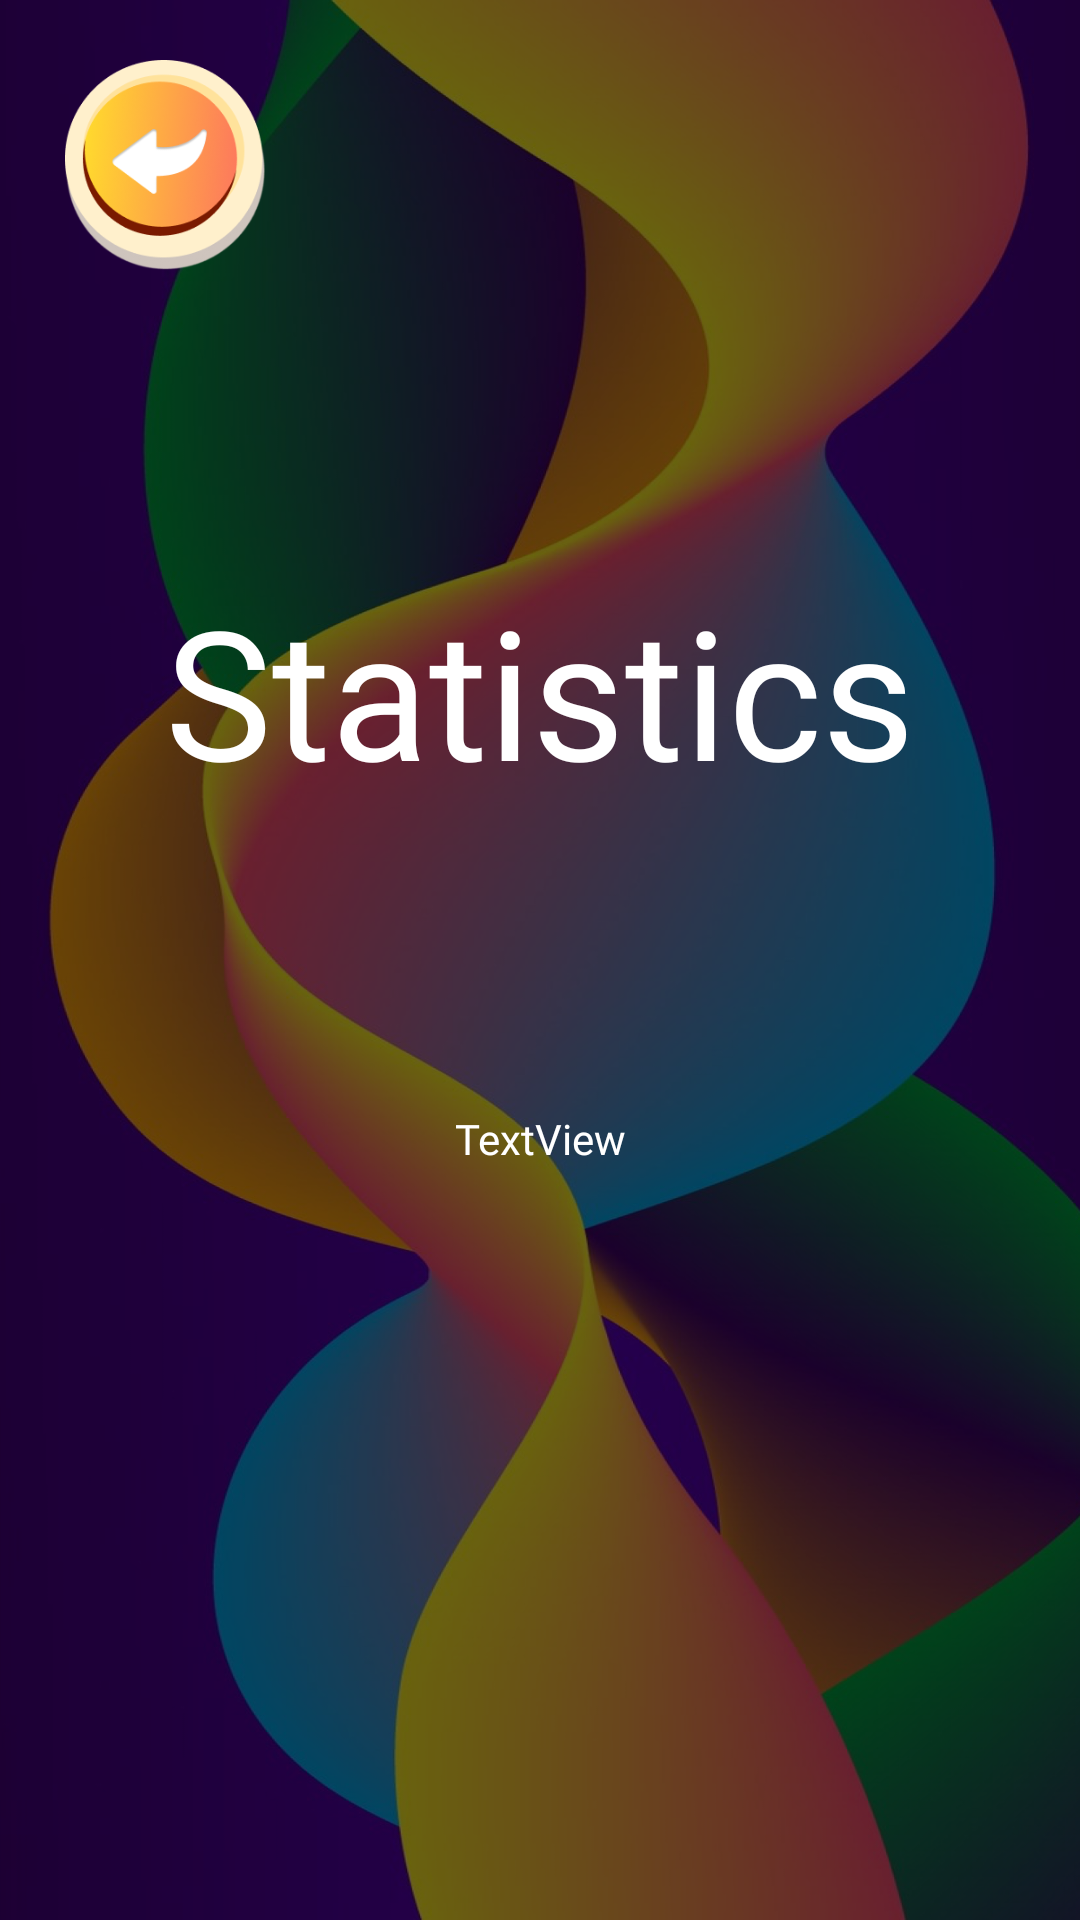

Produce the Android XML layout that renders to this screen, including the resource entries it uses.
<!-- AndroidManifest.xml: application theme Theme.LuckyFanApp -->
<!-- res/layout/activity_statistic.xml -->
<?xml version="1.0" encoding="utf-8"?>
<androidx.constraintlayout.widget.ConstraintLayout xmlns:android="http://schemas.android.com/apk/res/android"
    xmlns:app="http://schemas.android.com/apk/res-auto"
    xmlns:tools="http://schemas.android.com/tools"
    android:id="@+id/main"
    android:layout_width="match_parent"
    android:layout_height="match_parent"
    tools:context=".StatisticActivity">

    <LinearLayout
        android:id="@+id/StatisticLayout"
        android:layout_width="match_parent"
        android:layout_height="match_parent"
        android:background="@drawable/background_radio_button2"
        android:orientation="vertical"
        android:gravity="center_horizontal">


        <ImageView
            android:id="@+id/backStatisticButton"
            android:layout_width="@dimen/round_button_size"
            android:layout_height="@dimen/round_button_size"
            android:layout_gravity="left"
            android:layout_margin="@dimen/margin_for_round_buttons"
            app:srcCompat="@drawable/back_button" />

        <TextView
            android:id="@+id/statisticsTV"
            android:layout_width="match_parent"
            android:layout_height="wrap_content"
            android:layout_marginTop="80dp"
            android:fontFamily="@font/black_han_sans"
            android:gravity="center_horizontal"
            android:text="@string/statistic"
            android:textColor="@color/white"
            android:textSize="60sp" />

        <TextView
            android:id="@+id/timeCounterTV"
            android:layout_width="match_parent"
            android:layout_height="wrap_content"
            android:fontFamily="@font/black_han_sans"
            android:gravity="center"
            android:paddingTop="100dp"
            android:text="TextView"
            android:textColor="@color/white" />
    </LinearLayout>
</androidx.constraintlayout.widget.ConstraintLayout>
<!-- resources referenced by this layout -->
<resources>
  <color name="white">#FFFFFFFF</color>
  <dimen name="margin_for_round_buttons">20dp</dimen>
  <dimen name="round_button_size">70dp</dimen>
  <!-- drawable back_button: png bitmap (drawable, 28500 bytes) -->
  <!-- drawable background_radio_button2 (drawable) -->
  <?xml version="1.0" encoding="utf-8"?>
  <selector xmlns:android="http://schemas.android.com/apk/res/android">
      <item android:state_checked="true">
          <layer-list>
              <item android:drawable="@drawable/main_screen_2" />
              <item>
                  <shape android:shape="rectangle">
                      <solid android:color="@android:color/transparent"/>
                      <stroke android:width="2dp" android:color="@color/white"/>
                  </shape>
              </item>
          </layer-list>
      </item>
      <item>
          <layer-list>
              <item android:drawable="@drawable/main_screen_2" />
          </layer-list>
      </item>
  </selector>
  <string name="statistic">Statistics</string>
  <style name="Theme.LuckyFanApp" parent="Base.Theme.LuckyFanApp" />
  <!-- drawable main_screen_2: png bitmap (drawable, 910264 bytes) -->
  <style name="Base.Theme.LuckyFanApp" parent="Theme.Material3.DayNight.NoActionBar">
          
          
      </style>
</resources>
